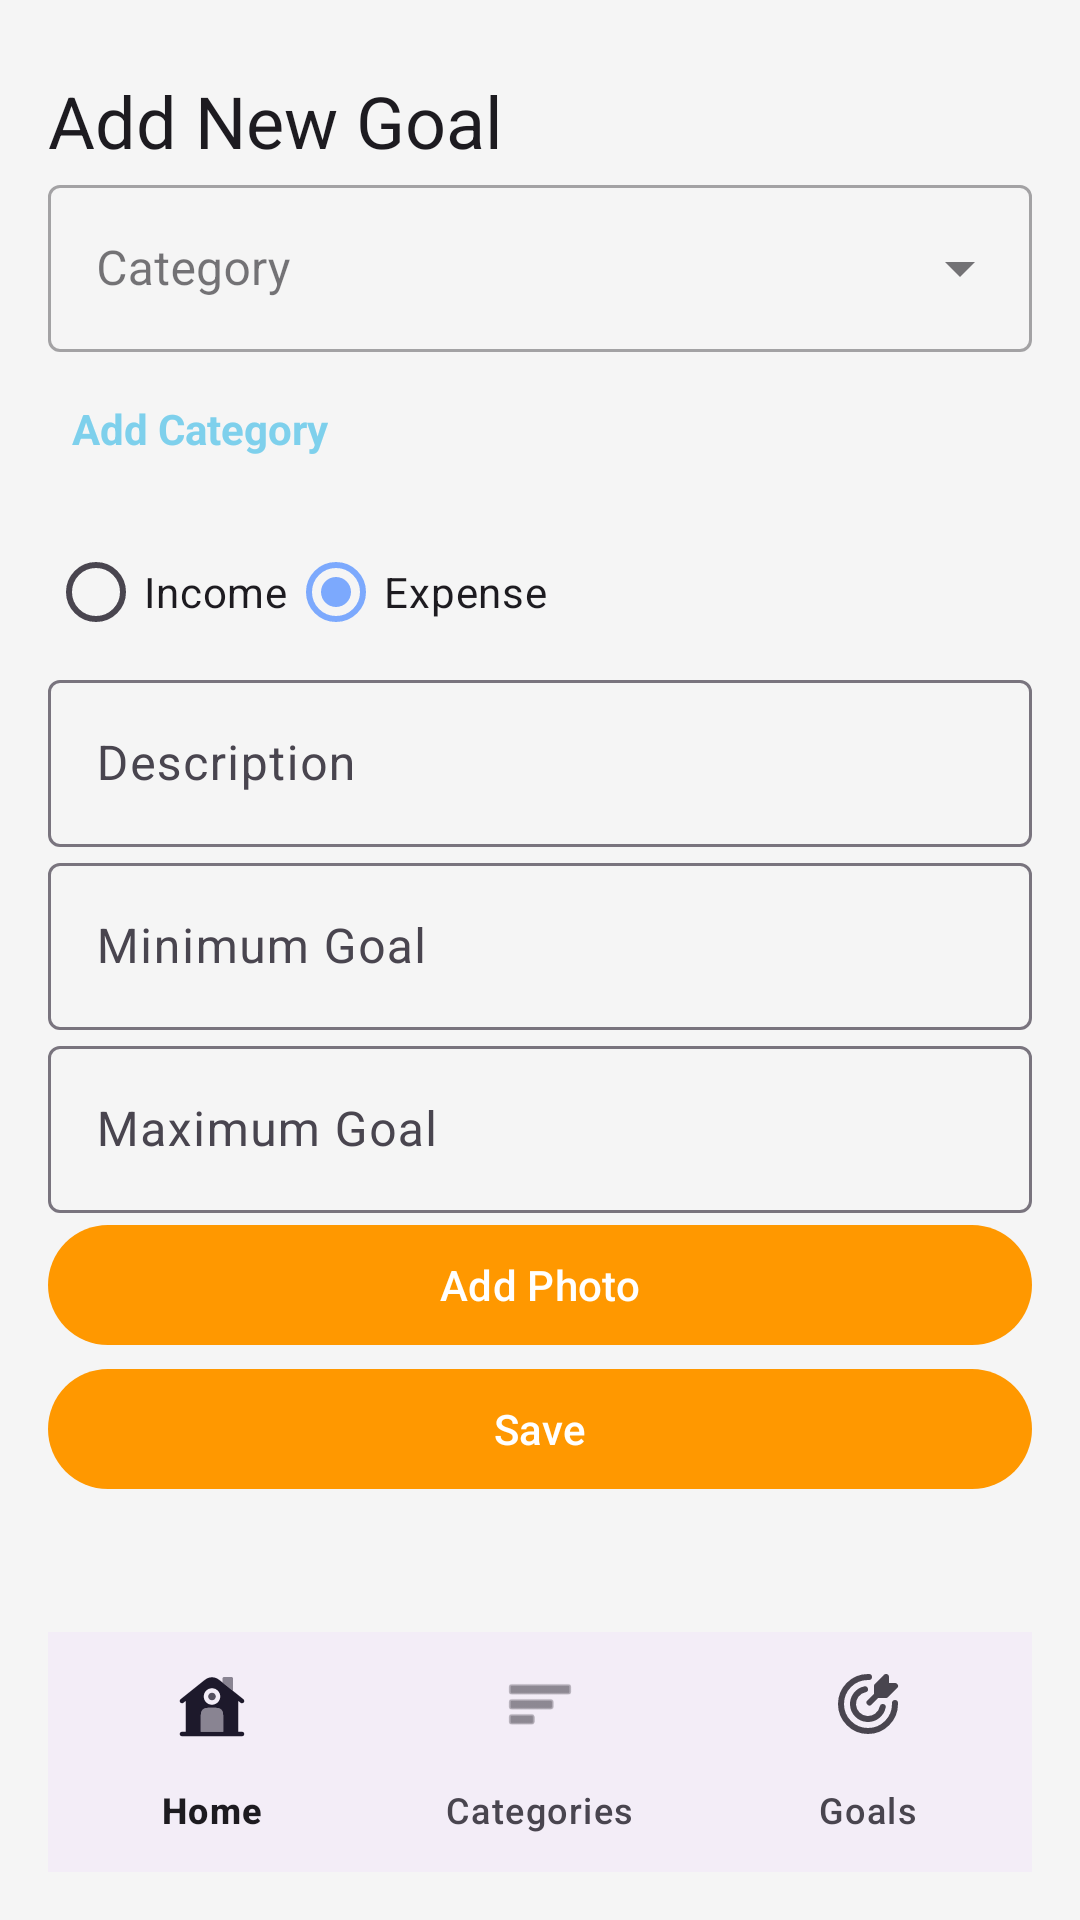

Layout XML and referenced resources for this Android screen:
<!-- AndroidManifest.xml: application theme Theme.MyMoney_Notes -->
<!-- res/layout/activity_add_goal.xml -->
<?xml version="1.0" encoding="utf-8"?>

<androidx.constraintlayout.widget.ConstraintLayout
    xmlns:android="http://schemas.android.com/apk/res/android"
    xmlns:app="http://schemas.android.com/apk/res-auto"
    android:layout_width="match_parent"
    android:layout_height="match_parent"
    android:layout_marginTop="12dp"
    android:padding="16dp">

    <TextView
        android:id="@+id/tvTitle"
        android:layout_width="wrap_content"
        android:layout_height="wrap_content"
        android:text="Add New Goal"
        android:textAppearance="@style/TextAppearance.MaterialComponents.Headline5"
        android:layout_marginTop="8dp"
        android:layout_marginBottom="16dp"
        app:layout_constraintStart_toStartOf="parent"
        app:layout_constraintTop_toTopOf="parent" />

    <com.google.android.material.textfield.TextInputLayout
        android:id="@+id/categoryInputLayout"
        android:layout_width="0dp"
        android:layout_height="wrap_content"
        android:hint="Category"
        app:layout_constraintEnd_toEndOf="parent"
        app:layout_constraintStart_toStartOf="parent"
        app:layout_constraintTop_toBottomOf="@id/tvTitle"
        style="@style/Widget.MaterialComponents.TextInputLayout.OutlinedBox.ExposedDropdownMenu">

        <com.google.android.material.textfield.MaterialAutoCompleteTextView
            android:id="@+id/categoryInput"
            android:layout_width="match_parent"
            android:layout_height="wrap_content"
            android:inputType="none" />
    </com.google.android.material.textfield.TextInputLayout>

    <TextView
        android:id="@+id/addCategoryText"
        android:layout_width="wrap_content"
        android:layout_height="wrap_content"
        android:text="Add Category"
        android:textColor="#7ed0ec"
        android:textStyle="bold"
        android:minHeight="48dp"
        android:background="?attr/selectableItemBackground"
        android:layout_marginTop="8dp"
        android:padding="8dp"
        app:layout_constraintStart_toStartOf="parent"
        app:layout_constraintTop_toBottomOf="@id/categoryInputLayout" />

    <RadioGroup
        android:id="@+id/radioGroup"
        android:layout_width="0dp"
        android:layout_height="wrap_content"
        android:orientation="horizontal"
        app:layout_constraintEnd_toEndOf="parent"
        app:layout_constraintStart_toStartOf="parent"
        app:layout_constraintTop_toBottomOf="@id/addCategoryText">

        <RadioButton
            android:id="@+id/radioIncome"
            android:layout_width="wrap_content"
            android:layout_height="wrap_content"
            android:text="Income" />

        <RadioButton
            android:id="@+id/radioExpense"
            android:layout_width="wrap_content"
            android:layout_height="wrap_content"
            android:checked="true"
            android:text="Expense" />
    </RadioGroup>

    <com.google.android.material.textfield.TextInputLayout
        android:id="@+id/descriptionInputLayout"
        android:layout_width="0dp"
        android:layout_height="wrap_content"
        android:hint="Description"
        app:layout_constraintEnd_toEndOf="parent"
        app:layout_constraintStart_toStartOf="parent"
        app:layout_constraintTop_toBottomOf="@id/radioGroup">

        <com.google.android.material.textfield.TextInputEditText
            android:id="@+id/descriptionInput"
            android:layout_width="match_parent"
            android:layout_height="wrap_content"
            android:inputType="text" />
    </com.google.android.material.textfield.TextInputLayout>

    <com.google.android.material.textfield.TextInputLayout
        android:id="@+id/minGoalInputLayout"
        android:layout_width="0dp"
        android:layout_height="wrap_content"
        android:hint="Minimum Goal"
        app:layout_constraintEnd_toEndOf="parent"
        app:layout_constraintStart_toStartOf="parent"
        app:layout_constraintTop_toBottomOf="@id/descriptionInputLayout">

        <com.google.android.material.textfield.TextInputEditText
            android:id="@+id/minGoalInput"
            android:layout_width="match_parent"
            android:layout_height="wrap_content"
            android:inputType="numberDecimal" />
    </com.google.android.material.textfield.TextInputLayout>

    <com.google.android.material.textfield.TextInputLayout
        android:id="@+id/maxGoalInputLayout"
        android:layout_width="0dp"
        android:layout_height="wrap_content"
        android:hint="Maximum Goal"
        app:layout_constraintEnd_toEndOf="parent"
        app:layout_constraintStart_toStartOf="parent"
        app:layout_constraintTop_toBottomOf="@id/minGoalInputLayout">

        <com.google.android.material.textfield.TextInputEditText
            android:id="@+id/maxGoalInput"
            android:layout_width="match_parent"
            android:layout_height="wrap_content"
            android:inputType="numberDecimal" />
    </com.google.android.material.textfield.TextInputLayout>

    <com.google.android.material.button.MaterialButton
        android:id="@+id/btnCapturePhoto"
        android:layout_width="0dp"
        android:layout_height="wrap_content"
        android:text="Add Photo"
        app:backgroundTint="#FF9800"
        app:layout_constraintEnd_toEndOf="parent"
        app:layout_constraintStart_toStartOf="parent"
        app:layout_constraintTop_toBottomOf="@id/maxGoalInputLayout" />

    <ImageView
        android:id="@+id/ivPhoto"
        android:layout_width="100dp"
        android:layout_height="100dp"
        android:visibility="gone"
        app:layout_constraintEnd_toEndOf="parent"
        app:layout_constraintStart_toStartOf="parent"
        app:layout_constraintTop_toBottomOf="@id/btnCapturePhoto" />

    <com.google.android.material.button.MaterialButton
        android:id="@+id/btnSave"
        android:layout_width="0dp"
        android:layout_height="wrap_content"
        android:text="Save"
        app:backgroundTint="#FF9800"
        app:layout_constraintEnd_toEndOf="parent"
        app:layout_constraintStart_toStartOf="parent"
        app:layout_constraintTop_toBottomOf="@id/ivPhoto" />

    <com.google.android.material.bottomnavigation.BottomNavigationView
        android:id="@+id/bottomNav"
        android:layout_width="0dp"
        android:layout_height="wrap_content"
        app:layout_constraintBottom_toBottomOf="parent"
        app:layout_constraintEnd_toEndOf="parent"
        app:layout_constraintStart_toStartOf="parent"
        app:menu="@menu/bottom_nav_menu" />

</androidx.constraintlayout.widget.ConstraintLayout>
<!-- resources referenced by this layout -->
<resources>
  <style name="Theme.MyMoney_Notes" parent="Theme.Material3.DayNight.NoActionBar">
          
          <item name="colorPrimary">@color/purple_500</item>
          <item name="colorPrimaryVariant">@color/purple_700</item>
          <item name="colorOnPrimary">@color/white</item>
          
          <item name="colorSecondary">@color/teal_200</item>
          <item name="colorSecondaryVariant">@color/teal_700</item>
          <item name="colorOnSecondary">@color/black</item>
          
          <item name="android:statusBarColor">?attr/colorPrimaryVariant</item>
      </style>
  <color name="purple_500">#7ca9fd</color>
  <color name="purple_700">#7ca9fd</color>
  <color name="white">#FFFFFFFF</color>
  <color name="teal_200">#FF03DAC5</color>
  <color name="teal_700">#FF018786</color>
  <color name="black">#FF000000</color>
</resources>
